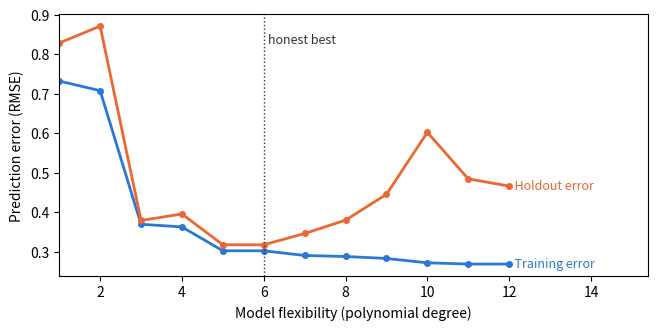

The matplotlib source for this figure:
import numpy as np
import matplotlib.pyplot as plt

SEED = 464
rng = np.random.default_rng(SEED)

def world(n):
    x = rng.uniform(-3, 3, n)
    return x, np.sin(1.5 * x) + rng.normal(0, .35, n)

x_train, y_train = world(40)
x_test, y_test = world(40)

degrees = np.arange(1, 13)
train_err, test_err = [], []
for d in degrees:
    coefs = np.polyfit(x_train, y_train, d)
    train_err.append(np.sqrt(np.mean(
        (np.polyval(coefs, x_train) - y_train) ** 2)))
    test_err.append(np.sqrt(np.mean(
        (np.polyval(coefs, x_test) - y_test) ** 2)))
best = degrees[int(np.argmin(test_err))]

fig, ax = plt.subplots(figsize=(7.6, 3.4))
ax.plot(degrees, train_err, color="#2a78d6", lw=2, marker="o", ms=4)
ax.plot(degrees, test_err, color="#eb6834", lw=2, marker="o", ms=4)
ax.axvline(best, color="#333333", ls=":", lw=1)
ax.text(degrees[-1], train_err[-1], "  Training error", color="#2a78d6",
        fontsize=9, va="center")
ax.text(degrees[-1], test_err[-1], "  Holdout error", color="#eb6834",
        fontsize=9, va="center")
ax.text(best + .1, max(test_err) * .95, "honest best", color="#333333",
        fontsize=9)
ax.set_xlabel("Model flexibility (polynomial degree)")
ax.set_ylabel("Prediction error (RMSE)")
ax.set_xlim(degrees[0], degrees[-1] + 3.4)
plt.show()

# Scratch space — use this cell for any code your steps need.
